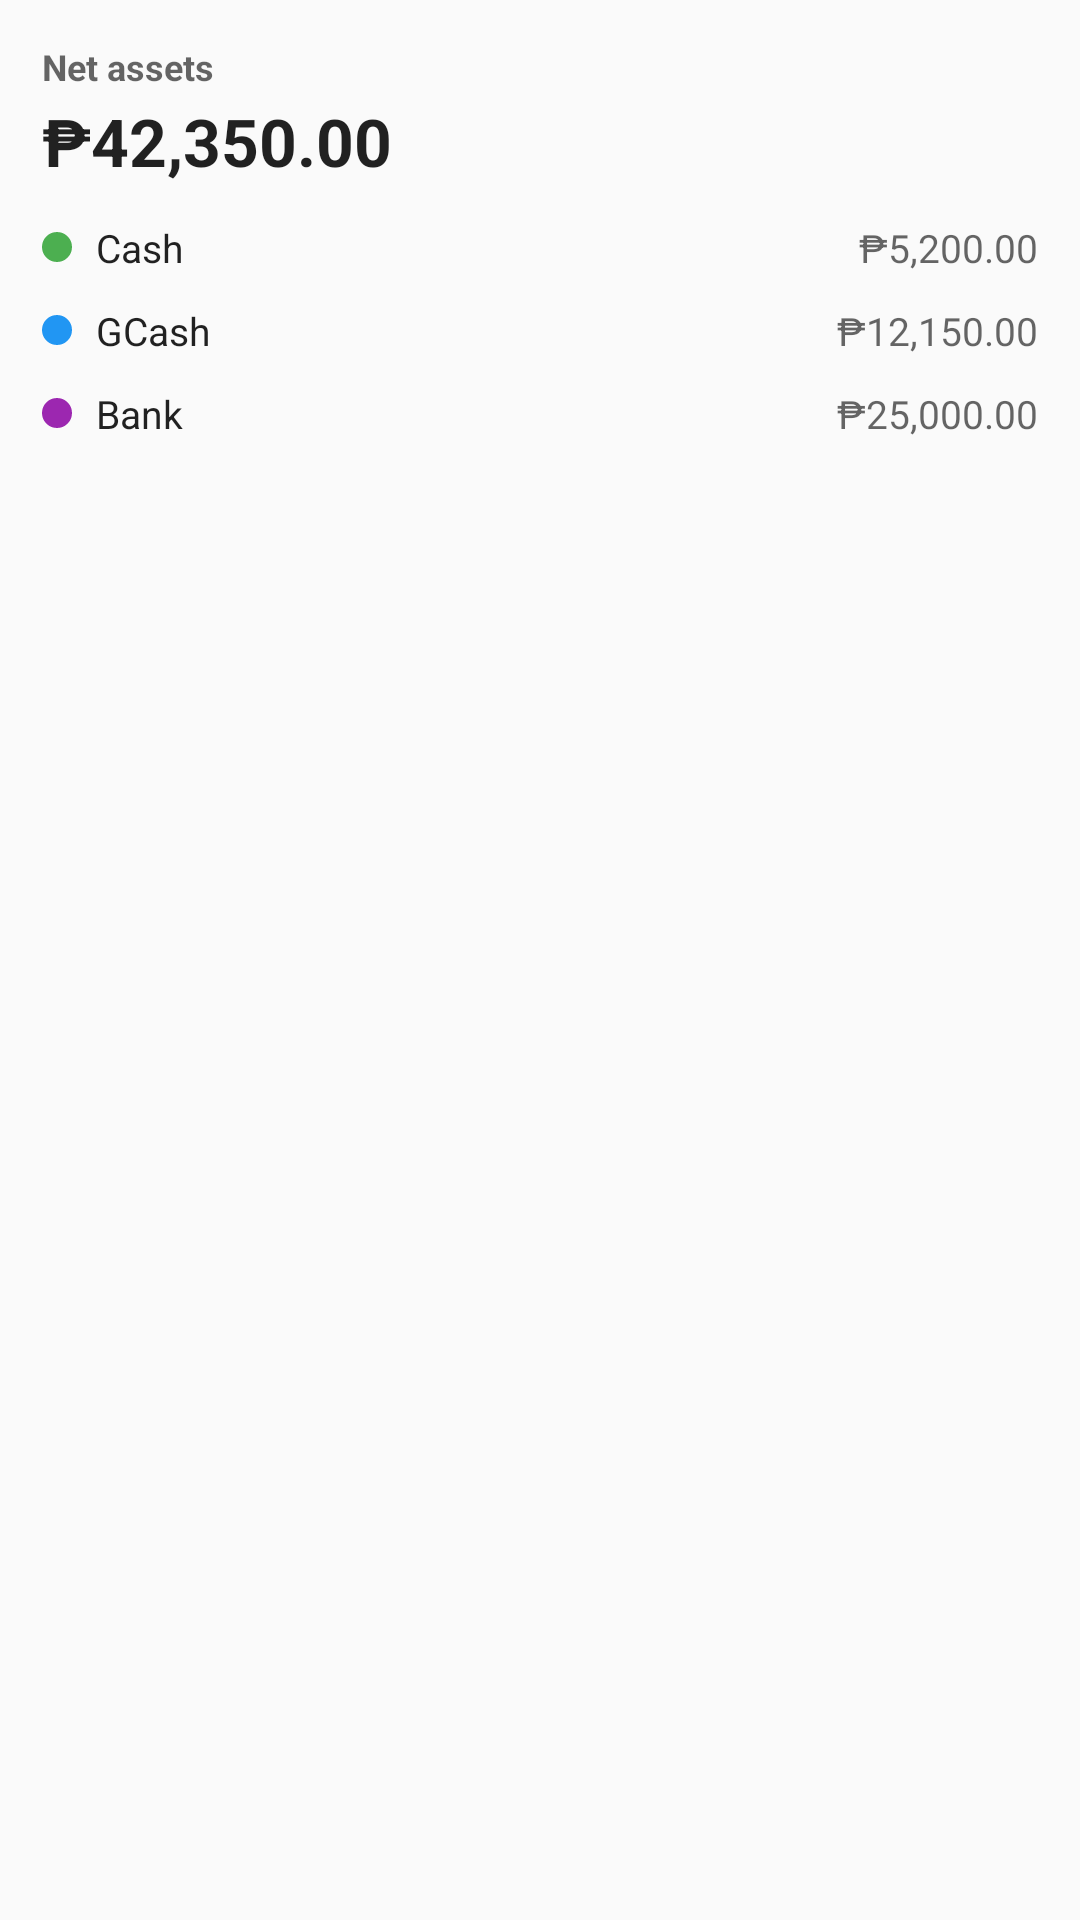

This screen was rendered from an Android layout file. Write that file and the resources it references.
<!-- AndroidManifest.xml: application theme Theme.IponLove -->
<!-- res/layout/balance_widget_preview.xml -->
<?xml version="1.0" encoding="utf-8"?>
<LinearLayout xmlns:android="http://schemas.android.com/apk/res/android"
    xmlns:tools="http://schemas.android.com/tools"
    android:layout_width="match_parent"
    android:layout_height="match_parent"
    android:orientation="vertical"
    android:background="?android:attr/colorBackground"
    android:padding="14dp">

    <TextView
        android:layout_width="wrap_content"
        android:layout_height="wrap_content"
        android:text="Net assets"
        android:textColor="?android:attr/textColorSecondary"
        android:textSize="12sp"
        android:textStyle="bold" />

    <TextView
        android:layout_width="wrap_content"
        android:layout_height="wrap_content"
        android:layout_marginTop="2dp"
        android:text="₱42,350.00"
        android:textColor="?android:attr/textColorPrimary"
        android:textSize="22sp"
        android:textStyle="bold" />

    <LinearLayout
        android:layout_width="match_parent"
        android:layout_height="wrap_content"
        android:layout_marginTop="12dp"
        android:orientation="horizontal"
        android:gravity="center_vertical">
        <ImageView
            android:layout_width="10dp"
            android:layout_height="10dp"
            android:src="@drawable/widget_preview_dot"
            android:tint="#4CAF50"
            android:contentDescription="@null"
            tools:ignore="UseAppTint" />
        <TextView
            android:layout_width="0dp"
            android:layout_height="wrap_content"
            android:layout_weight="1"
            android:layout_marginStart="8dp"
            android:text="Cash"
            android:textColor="?android:attr/textColorPrimary"
            android:textSize="13sp" />
        <TextView
            android:layout_width="wrap_content"
            android:layout_height="wrap_content"
            android:text="₱5,200.00"
            android:textColor="?android:attr/textColorSecondary"
            android:textSize="13sp" />
    </LinearLayout>

    <LinearLayout
        android:layout_width="match_parent"
        android:layout_height="wrap_content"
        android:layout_marginTop="10dp"
        android:orientation="horizontal"
        android:gravity="center_vertical">
        <ImageView
            android:layout_width="10dp"
            android:layout_height="10dp"
            android:src="@drawable/widget_preview_dot"
            android:tint="#2196F3"
            android:contentDescription="@null"
            tools:ignore="UseAppTint" />
        <TextView
            android:layout_width="0dp"
            android:layout_height="wrap_content"
            android:layout_weight="1"
            android:layout_marginStart="8dp"
            android:text="GCash"
            android:textColor="?android:attr/textColorPrimary"
            android:textSize="13sp" />
        <TextView
            android:layout_width="wrap_content"
            android:layout_height="wrap_content"
            android:text="₱12,150.00"
            android:textColor="?android:attr/textColorSecondary"
            android:textSize="13sp" />
    </LinearLayout>

    <LinearLayout
        android:layout_width="match_parent"
        android:layout_height="wrap_content"
        android:layout_marginTop="10dp"
        android:orientation="horizontal"
        android:gravity="center_vertical">
        <ImageView
            android:layout_width="10dp"
            android:layout_height="10dp"
            android:src="@drawable/widget_preview_dot"
            android:tint="#9C27B0"
            android:contentDescription="@null"
            tools:ignore="UseAppTint" />
        <TextView
            android:layout_width="0dp"
            android:layout_height="wrap_content"
            android:layout_weight="1"
            android:layout_marginStart="8dp"
            android:text="Bank"
            android:textColor="?android:attr/textColorPrimary"
            android:textSize="13sp" />
        <TextView
            android:layout_width="wrap_content"
            android:layout_height="wrap_content"
            android:text="₱25,000.00"
            android:textColor="?android:attr/textColorSecondary"
            android:textSize="13sp" />
    </LinearLayout>

</LinearLayout>
<!-- resources referenced by this layout -->
<resources>
  <!-- drawable widget_preview_dot (drawable) -->
  <?xml version="1.0" encoding="utf-8"?>
  <shape xmlns:android="http://schemas.android.com/apk/res/android"
      android:shape="oval">
      <solid android:color="#FFFFFF" />
      <size
          android:width="10dp"
          android:height="10dp" />
  </shape>
  <style name="Theme.IponLove" parent="android:Theme.Material.Light.NoActionBar">
          <item name="android:windowBackground">@color/seed_background</item>
      </style>
  <color name="seed_background">#FFFBFF</color>
</resources>
